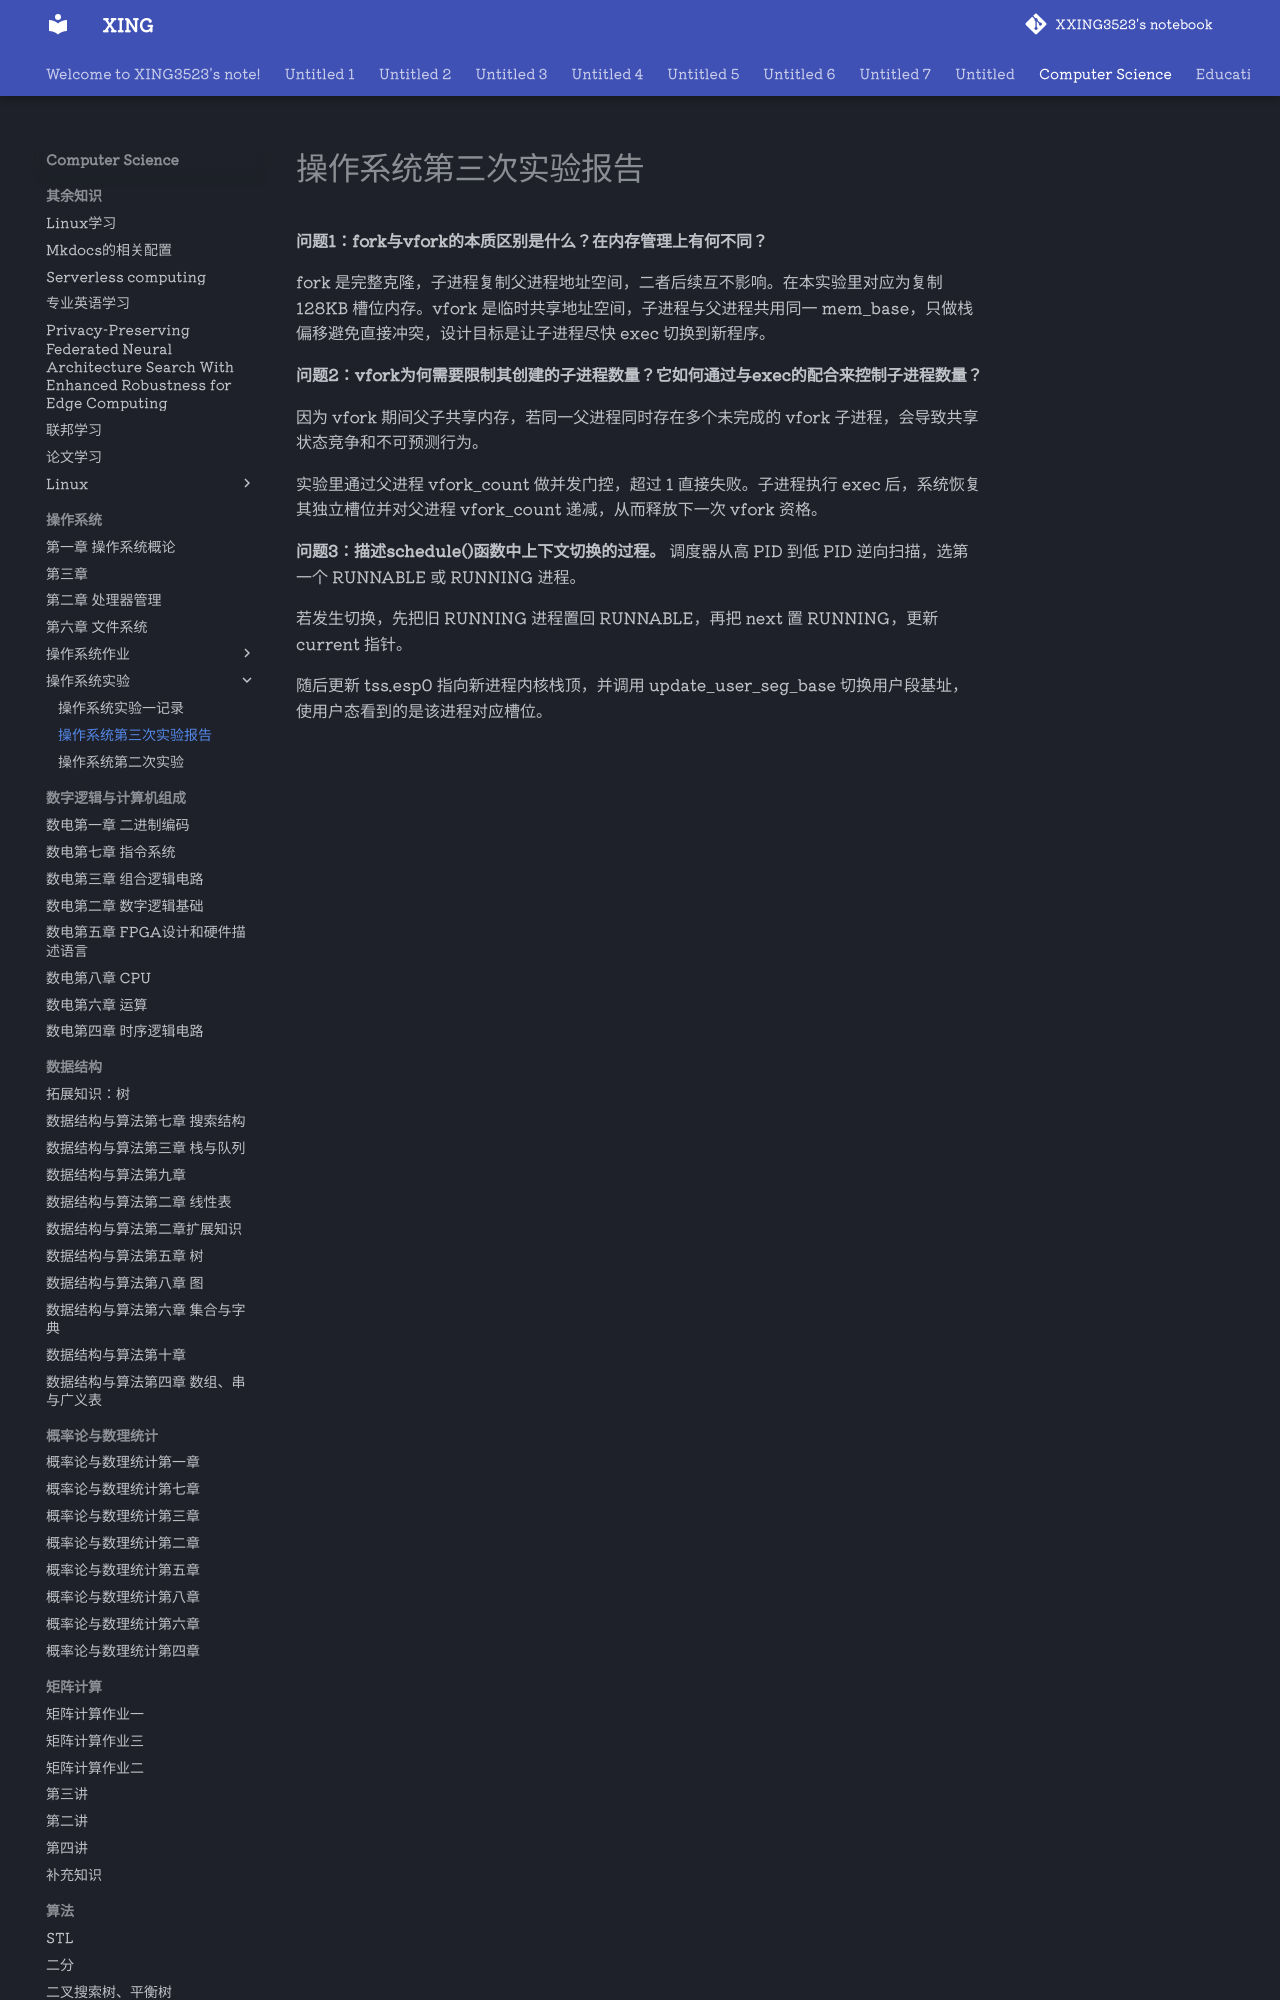

repository: XXING3523/notebook · page: Computer Science/操作系统/操作系统实验/操作系统第三次实验报告.html · generator: mkdocs

**问题1：fork与vfork的本质区别是什么？在内存管理上有何不同？**

fork 是完整克隆，子进程复制父进程地址空间，二者后续互不影响。在本实验里对应为复制 128KB 槽位内存。vfork 是临时共享地址空间，子进程与父进程共用同一 mem_base，只做栈偏移避免直接冲突，设计目标是让子进程尽快 exec 切换到新程序。

**问题2：vfork为何需要限制其创建的子进程数量？它如何通过与exec的配合来控制子进程数量？**

因为 vfork 期间父子共享内存，若同一父进程同时存在多个未完成的 vfork 子进程，会导致共享状态竞争和不可预测行为。

实验里通过父进程 vfork_count 做并发门控，超过 1 直接失败。子进程执行 exec 后，系统恢复其独立槽位并对父进程 vfork_count 递减，从而释放下一次 vfork 资格。
